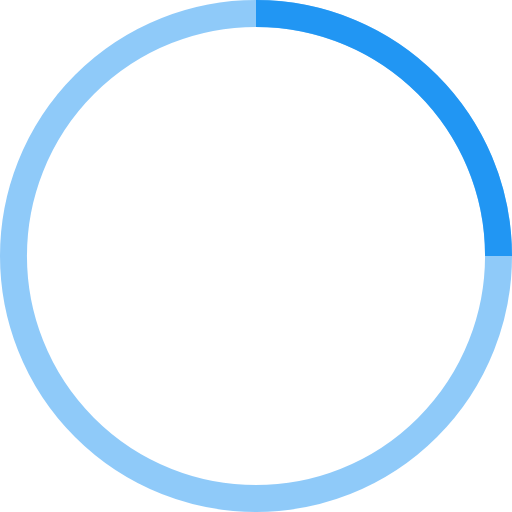
t = 0.00 s
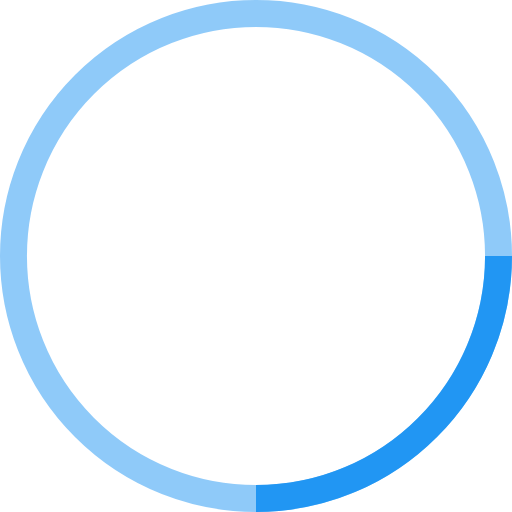
t = 0.25 s
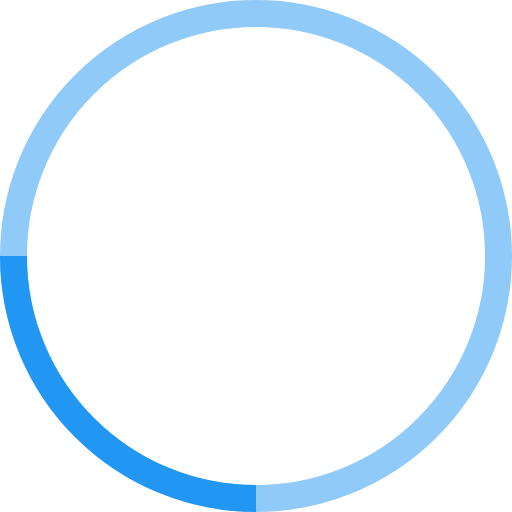
t = 0.50 s
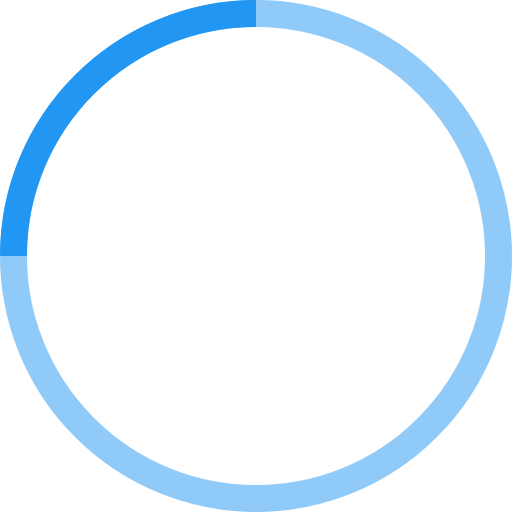
t = 0.75 s

The animated SVG that drew these frames (rendered in a browser with its animation timeline set to each time). Animation: 1 SMIL element (animateTransform=1); one cycle of 1.00 s, repeats indefinitely.

<svg width="38" height="38" viewBox="0 0 38 38" xmlns="http://www.w3.org/2000/svg" stroke="#2196f3">
    <g fill="none" fill-rule="evenodd">
        <g transform="translate(1 1)" stroke-width="2">
            <circle stroke-opacity=".5" cx="18" cy="18" r="18"/>
            <path d="M36 18c0-9.94-8.06-18-18-18">
                <animateTransform
                    attributeName="transform"
                    type="rotate"
                    from="0 18 18"
                    to="360 18 18"
                    dur="1s"
                    repeatCount="indefinite"/>
            </path>
        </g>
    </g>
</svg>
